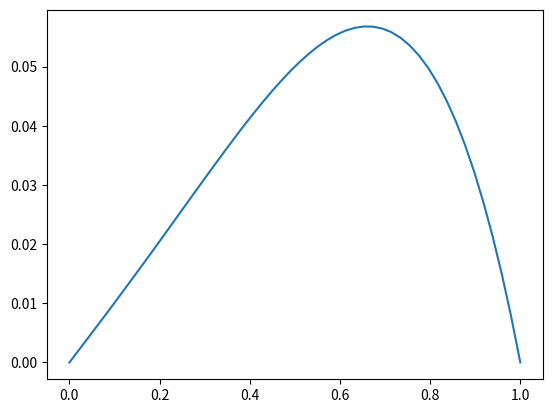

Recreate this plot in Python.
import numpy as np


class Bezier:

    def __init__(self, coeffs:np.ndarray):
        self.coeffs = coeffs
        self.order = self.coeffs.size - 1


    def eval(self, t:float) -> float:
        if self.order == 1:
            return self.evalOrder1(t)
        elif self.order == 2:
            return self.evalOrder2(t)
        elif self.order == 3:
            return self.evalOrder3(t)
        elif self.order == 4:
            return self.evalOrder4(t)
        elif self.order == 5:
            return self.evalOrder4(t)
        elif self.order == 6:
            return self.evalOrder4(t)
        else:
            raise ValueError("Order not implemented")

    def deval(self, t:float) -> float:
        if self.order == 1:
            return self.devalOrder1(t)
        elif self.order == 2:
            return self.devalOrder2(t)
        elif self.order == 3:
            return self.devalOrder3(t)
        elif self.order == 4:
            return self.devalOrder4(t)
        elif self.order == 5:
            return self.devalOrder5(t)
        elif self.order == 6:
            return self.devalOrder6(t)
        else:
            raise ValueError("Order not implemented")
    
    def ddeval(self, t:float) -> float:
        if self.order == 1:
            return self.ddevalOrder1(t)
        elif self.order == 2:
            return self.ddevalOrder2(t)
        elif self.order == 3:
            return self.ddevalOrder3(t)
        elif self.order == 4:
            return self.ddevalOrder4(t)
        elif self.order == 5:
            return self.ddevalOrder5(t)
        elif self.order == 6:
            return self.ddevalOrder6(t)
        else:
            raise ValueError("Order not implemented")

    def evalOrder1(self, t:float) -> float:
        raise ValueError("Order 1 Not Implemented Yet")

    def evalOrder2(self, t:float) -> float:
        raise ValueError("Order 2 Not Implemented Yet")

    def evalOrder3(self, t:float) -> float:
        raise ValueError("Order 3 Not Implemented Yet")

    def evalOrder4(self, t:float) -> float:
        return self.coeffs[0] * pow(1 - t, 4) + 4 * self.coeffs[1] * pow(1 - t, 3) * t + 6 * self.coeffs[2] * pow(t, 2) * pow(1 - t, 2) + 4 * self.coeffs[3] * (1 - t) * pow(t, 3) + self.coeffs[4] * pow(t, 4)

    def evalOrder5(self, t:float) -> float:
        raise ValueError("Order 5 Not Implemented Yet")

    def evalOrder6(self, t:float) -> float:
        raise ValueError("Order 6 Not Implemented Yet")
    
    def devalOrder1(self, t:float) -> float:
        raise ValueError("Order 1 Not Implemented Yet")

    def devalOrder2(self, t:float) -> float:
        raise ValueError("Order 2 Not Implemented Yet")

    def devalOrder3(self, t:float) -> float:
        raise ValueError("Order 3 Not Implemented Yet")

    def devalOrder4(self, t:float) -> float:
        return 4*(self.coeffs[1] - self.coeffs[0])*pow(1-t, 3) + 12*(self.coeffs[2] - self.coeffs[1])*pow(1-t,2)*t + 12*(self.coeffs[3]-self.coeffs[2])*(1-t)*pow(t,2) + 4*(self.coeffs[4] - self.coeffs[3])*pow(t,3)

    def devalOrder5(self, t:float) -> float:
        raise ValueError("Order 5 Not Implemented Yet")

    def devalOrder6(self, t:float) -> float:
        raise ValueError("Order 6 Not Implemented Yet")
    
    def ddevalOrder1(self, t:float) -> float:
        raise ValueError("Order 1 Not Implemented Yet")

    def ddevalOrder2(self, t:float) -> float:
        raise ValueError("Order 2 Not Implemented Yet")

    def ddevalOrder3(self, t:float) -> float:
        raise ValueError("Order 3 Not Implemented Yet")

    def ddevalOrder4(self, t:float) -> float:
        return 12*(self.coeffs[0] - 2*self.coeffs[1] + self.coeffs[2])*pow(1-t,2) + 24*(self.coeffs[1] - 2*self.coeffs[2] + self.coeffs[3])*(1-t)*t + 12*(self.coeffs[2] - 2 * self.coeffs[3] + self.coeffs[4])*pow(t, 2)

    def ddevalOrder5(self, t:float) -> float:
        raise ValueError("Order 5 Not Implemented Yet")

    def ddevalOrder6(self, t:float) -> float:
        raise ValueError("Order 6 Not Implemented Yet")
    

if __name__ == "__main__":
    # swf_x_bez = Bezier(np.array([0, 0, 0, 1, 1]))
    swf_x_bez = Bezier(np.array([0, 0.025, 0.05, 0.1, 0]))
    t = np.linspace(0, 1)

    import matplotlib.pyplot as plt

    plt.figure()
    plt.plot(t, [swf_x_bez.eval(tii) for tii in t])
    # plt.plot(t, [swf_x_bez.deval(tii) for tii in t])
    # plt.plot(t, [swf_x_bez.ddeval(tii) for tii in t])
    plt.show()